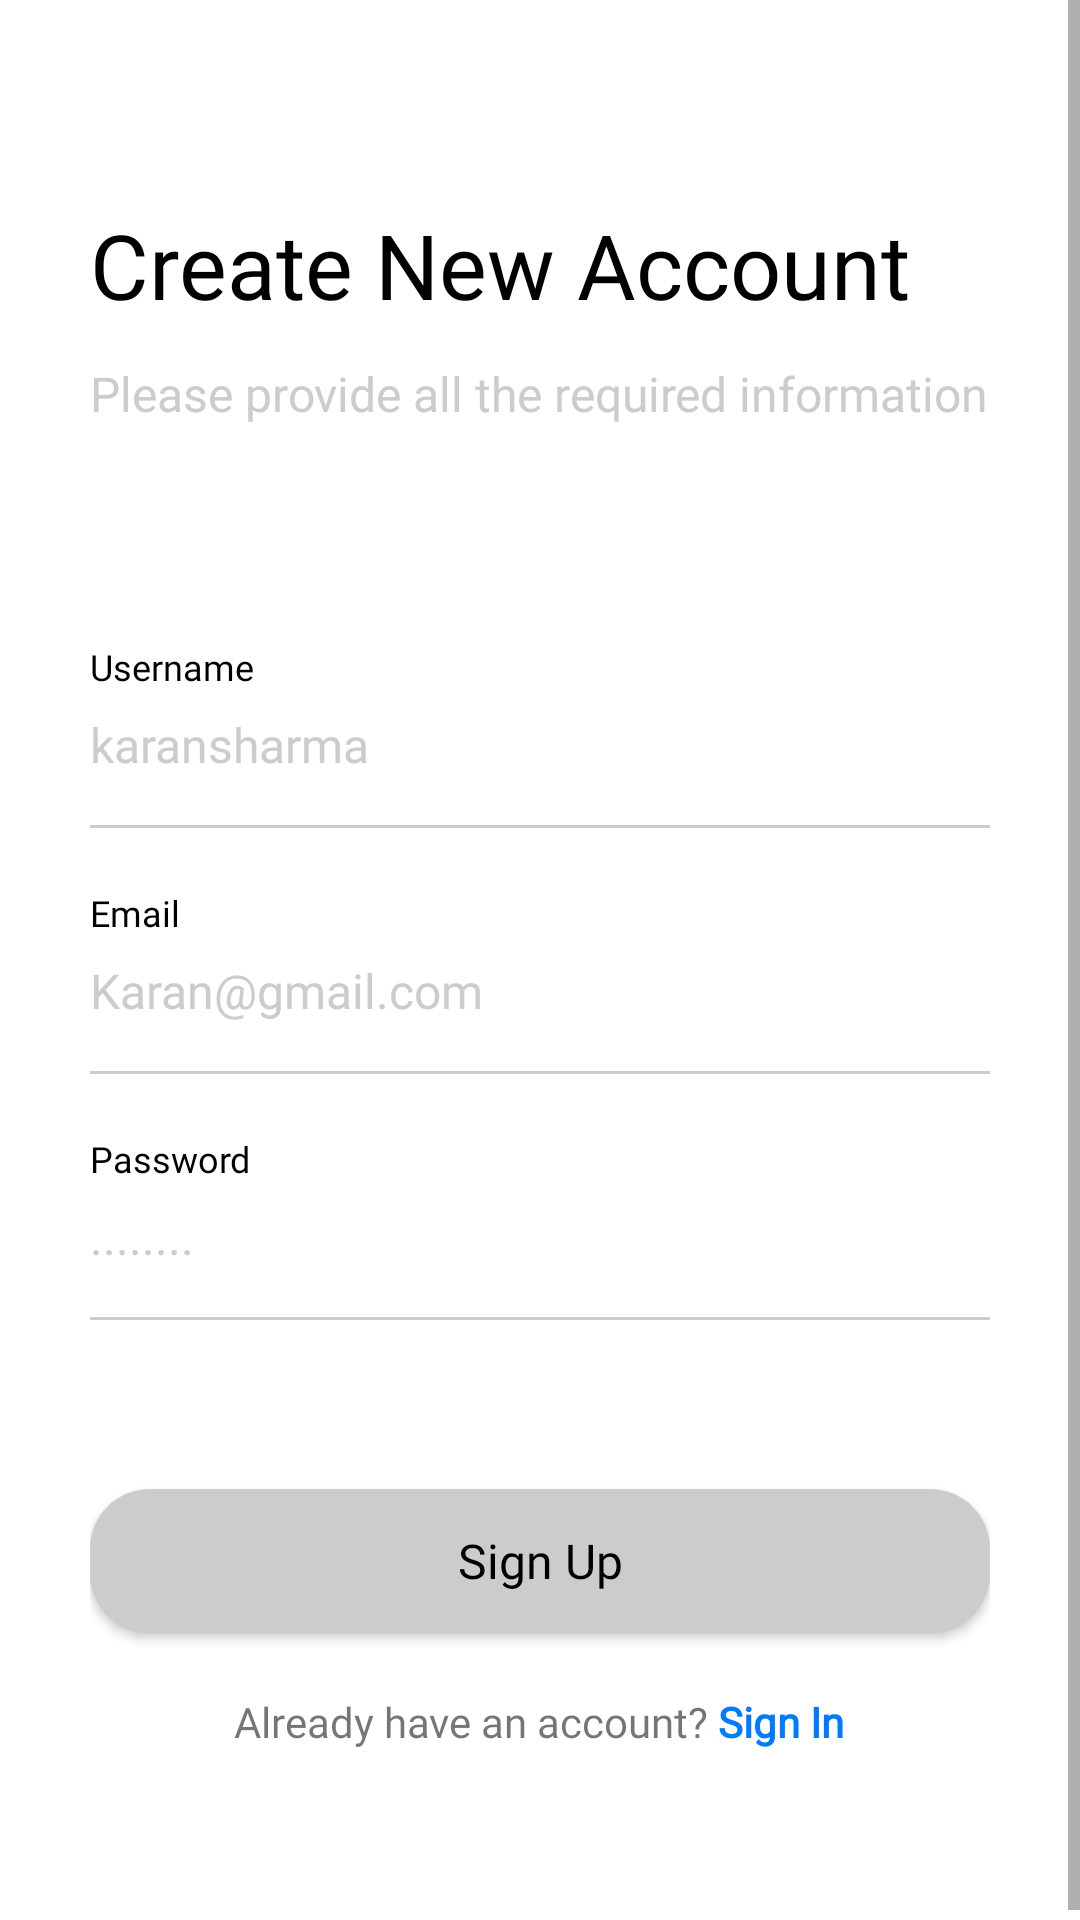

Layout XML and referenced resources for this Android screen:
<!-- AndroidManifest.xml: application theme Theme.NotesSaver -->
<!-- res/layout/fragment_registration.xml -->
<?xml version="1.0" encoding="utf-8"?>
<ScrollView xmlns:android="http://schemas.android.com/apk/res/android"
    xmlns:app="http://schemas.android.com/apk/res-auto"
    xmlns:tools="http://schemas.android.com/tools"
    android:layout_width="match_parent"
    android:layout_height="match_parent"
    android:background="@color/white"
    tools:context=".RegistrationFragment">

    <LinearLayout
        android:layout_width="match_parent"
        android:layout_height="wrap_content"
        android:layout_marginLeft="30dp"
        android:layout_marginRight="30dp"
        android:orientation="vertical"
        android:paddingTop="36dp"
        android:paddingBottom="60dp">

        <TextView
            android:layout_width="wrap_content"
            android:layout_height="wrap_content"
            android:layout_marginTop="32dp"
            android:fontFamily="@font/sf_pro_display_bold"
            android:text="@string/txt_register_header"
            android:textColor="@color/black"
            android:textSize="30sp" />

        <TextView
            android:layout_width="wrap_content"
            android:layout_height="wrap_content"
            android:layout_marginTop="12dp"
            android:fontFamily="@font/sf_pro_display_regular"
            android:text="@string/txt_register_subheader"
            android:textColor="@color/light_gray"
            android:textSize="16sp" />

        <TextView
            android:layout_width="wrap_content"
            android:layout_height="wrap_content"
            android:layout_marginTop="72dp"
            android:fontFamily="@font/sf_pro_display_regular"
            android:text="@string/txt_username"
            android:textColor="@color/black"
            android:textSize="12sp" />

        <EditText
            android:id="@+id/txt_username"
            android:layout_width="match_parent"
            android:layout_height="wrap_content"
            android:layout_marginTop="7dp"
            android:background="@android:color/transparent"
            android:fontFamily="@font/sf_pro_display_semibold"
            android:hint="@string/txt_username_hint"
            android:drawableEnd="@drawable/ic_person"
            android:drawablePadding="10dp"
            android:inputType="textPersonName"
            android:maxLines="1"
            android:textColor="@color/black"
            android:textColorHint="@color/light_gray"
            android:textSize="16sp" />

        <View
            android:layout_width="match_parent"
            android:layout_height="1dp"
            android:layout_marginTop="16dp"
            android:background="@color/light_gray" />

        <TextView
            android:layout_width="wrap_content"
            android:layout_height="wrap_content"
            android:layout_marginTop="20dp"
            android:fontFamily="@font/sf_pro_display_regular"
            android:text="@string/txt_email"
            android:textColor="@color/black"
            android:textSize="12sp" />

        <EditText
            android:id="@+id/txt_email"
            android:layout_width="match_parent"
            android:layout_height="wrap_content"
            android:layout_marginTop="7dp"
            android:background="@android:color/transparent"
            android:fontFamily="@font/sf_pro_display_semibold"
            android:hint="@string/txt_email_hint"
            android:drawableEnd="@drawable/ic_email"
            android:inputType="textEmailAddress"
            android:textColor="@color/black"
            android:textColorHint="@color/light_gray"
            android:textSize="16sp" />

        <View
            android:layout_width="match_parent"
            android:layout_height="1dp"
            android:layout_marginTop="16dp"
            android:background="@color/light_gray" />

        <TextView
            android:layout_width="wrap_content"
            android:layout_height="wrap_content"
            android:layout_marginTop="20dp"
            android:fontFamily="@font/sf_pro_display_regular"
            android:text="@string/txt_password"
            android:textColor="@color/black"
            android:textSize="12sp" />

        <EditText
            android:id="@+id/txt_password"
            android:layout_width="match_parent"
            android:layout_height="wrap_content"
            android:layout_marginTop="7dp"
            android:background="@android:color/transparent"
            android:fontFamily="@font/sf_pro_display_semibold"
            android:hint="@string/txt_password_hint"
            android:inputType="textPassword"
            android:textColor="@color/black"
            android:drawableEnd="@drawable/ic_password"
            android:textColorHint="@color/light_gray"
            android:textSize="16sp" />

        <View
            android:layout_width="match_parent"
            android:layout_height="1dp"
            android:layout_marginTop="16dp"
            android:background="@color/light_gray" />

        <TextView
            android:id="@+id/txt_error"
            android:layout_width="wrap_content"
            android:layout_height="wrap_content"
            android:layout_marginTop="20dp"
            android:fontFamily="@font/sf_pro_display_regular"
            android:text=""
            android:textColor="@color/highlight_text_color"
            android:textSize="12sp" />

        <com.airbnb.lottie.LottieAnimationView
            android:id="@+id/lottieLoader"
            android:layout_width="100dp"
            android:layout_height="100dp"
            android:layout_gravity="center"
            android:layout_marginTop="10dp"
            android:visibility="gone"
            app:lottie_autoPlay="true"
            app:lottie_loop="true"
            app:lottie_rawRes="@raw/register_login_animation" />

        <androidx.appcompat.widget.AppCompatButton
            android:id="@+id/btn_sign_up"
            android:layout_width="match_parent"
            android:layout_height="wrap_content"
            android:layout_marginTop="20dp"
            android:background="@drawable/login_btn_bg"
            android:fontFamily="@font/sf_pro_display_bold"
            android:text="@string/txt_sign_up"
            android:textAlignment="center"
            android:textAllCaps="false"
            android:textColor="@color/black"
            android:textSize="16sp" />

        <TextView
            android:id="@+id/text_login"
            android:layout_width="wrap_content"
            android:layout_height="wrap_content"
            android:layout_gravity="center"
            android:layout_marginTop="20dp"
            android:fontFamily="@font/sf_pro_display_semibold"
            android:text="@string/txt_already_have_account"
            android:textSize="14sp" />


    </LinearLayout>

</ScrollView>
<!-- resources referenced by this layout -->
<resources>
  <color name="black">#FF000000</color>
  <color name="highlight_text_color">#2196F3</color>
  <color name="light_gray">#FFCCCCCC</color>
  <color name="white">#FFFFFFFF</color>
  <!-- drawable login_btn_bg (drawable) -->
  <?xml version="1.0" encoding="utf-8"?>
  <shape xmlns:android="http://schemas.android.com/apk/res/android"
      android:shape="rectangle">
  
      <solid android:color="@color/light_gray"/>
      <corners android:radius="20dp"/>
  
  </shape>
  <string name="txt_already_have_account">Already have an account? <font color="#007AFF"><b>Sign In</b></font></string>
  <string name="txt_email">Email</string>
  <string name="txt_email_hint">Karan@gmail.com</string>
  <string name="txt_password">Password</string>
  <string name="txt_password_hint">........</string>
  <string name="txt_register_header">Create New Account</string>
  <string name="txt_register_subheader">Please provide all the required information</string>
  <string name="txt_sign_up">Sign Up</string>
  <string name="txt_username">Username</string>
  <string name="txt_username_hint">karansharma</string>
  <style name="Theme.NotesSaver" parent="Theme.MaterialComponents.DayNight.DarkActionBar">
          <item name="colorPrimary">@color/white</item>
          <item name="colorAccent">@color/white</item>
          <item name="android:windowNoTitle">true</item>
          <item name="android:windowFullscreen">true</item>
          <item name="android:windowIsTranslucent">false</item>
          <item name="android:windowDisablePreview">true</item>
          
      </style>
</resources>
